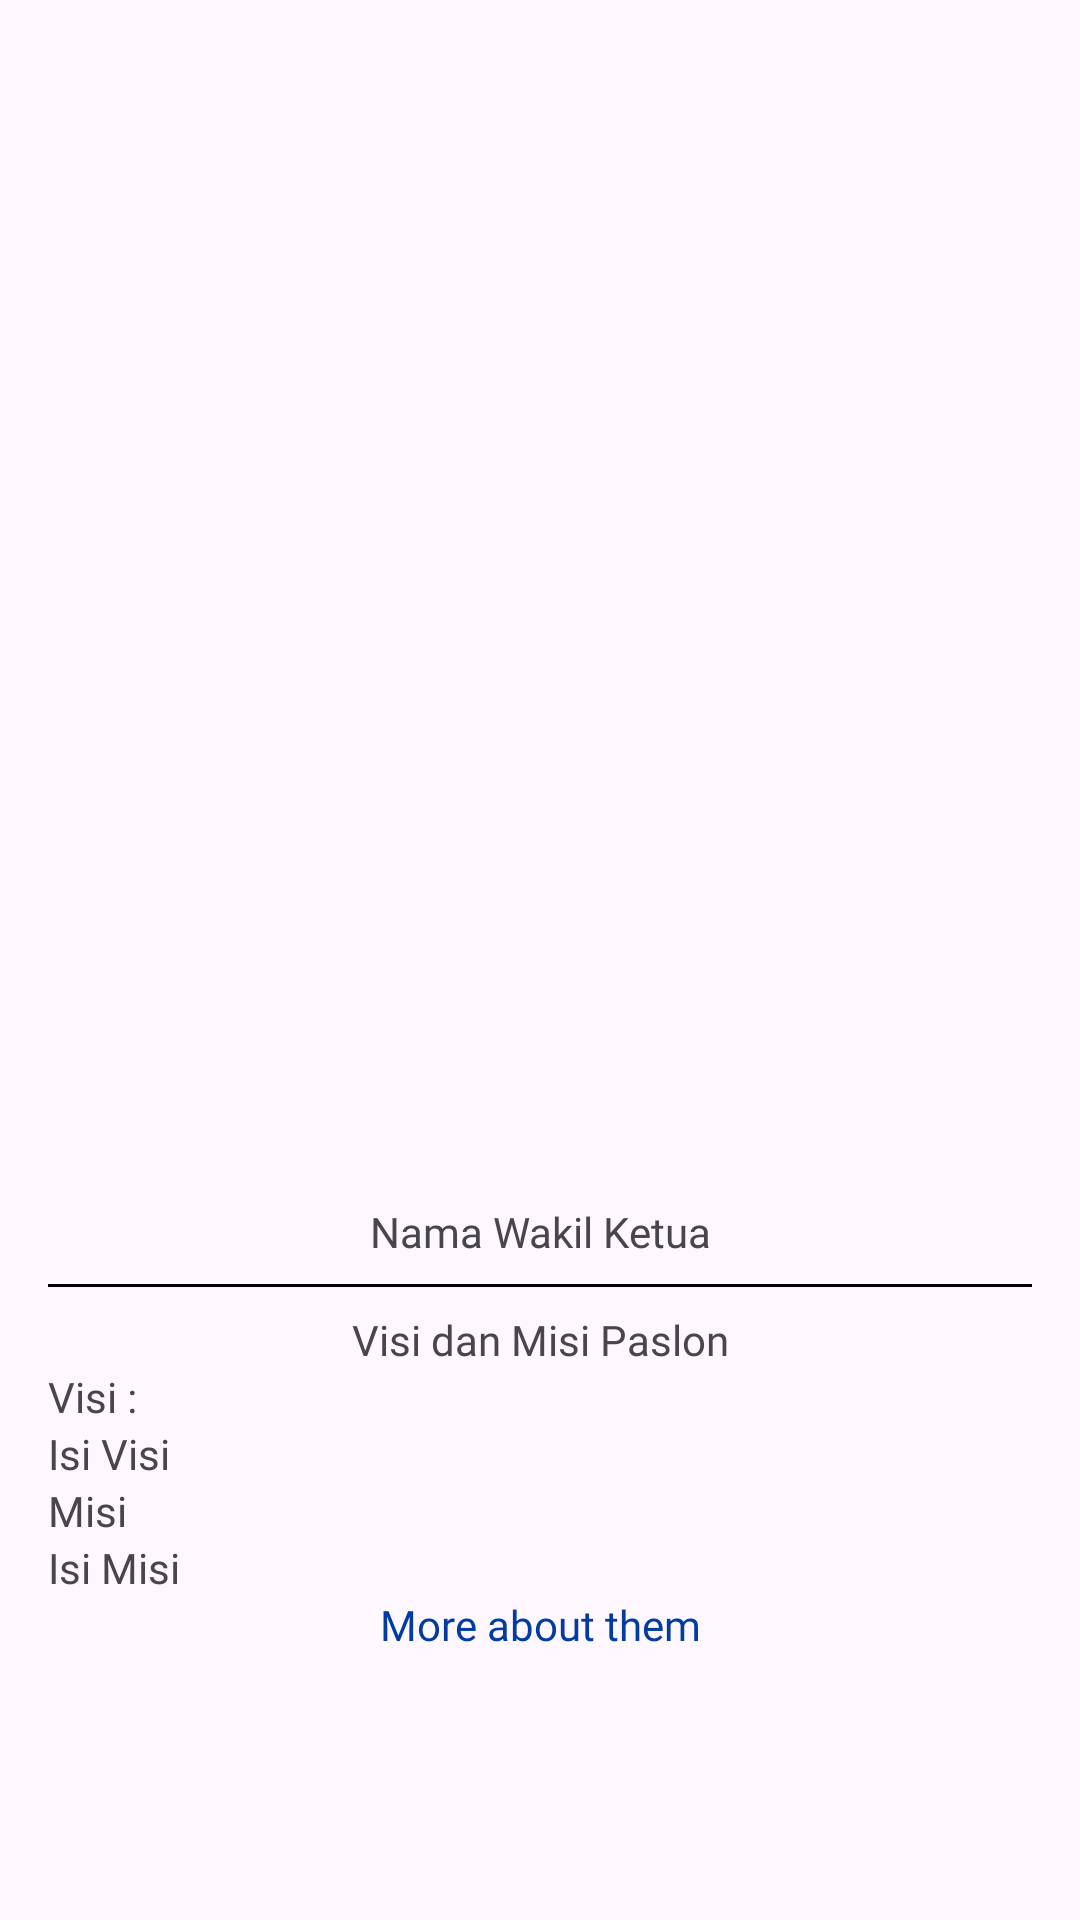

Android layout source for this screen:
<!-- AndroidManifest.xml: application theme Theme.EVoting -->
<!-- res/layout/fragment_detail_kandidat.xml -->
<?xml version="1.0" encoding="utf-8"?>
<ScrollView xmlns:android="http://schemas.android.com/apk/res/android"
    xmlns:app="http://schemas.android.com/apk/res-auto"
    xmlns:tools="http://schemas.android.com/tools"
    android:layout_width="match_parent"
    android:layout_height="match_parent"
    tools:context=".ui.kandidat.DetailKandidatFragment">

    <androidx.constraintlayout.widget.ConstraintLayout
        android:layout_width="match_parent"
        android:layout_height="wrap_content">












        <ImageView
            android:id="@+id/iv_profile_kandidat"
            android:layout_width="350dp"
            android:layout_height="350dp"
            android:layout_marginTop="24dp"
            android:scaleType="centerCrop"
            android:src="@drawable/usopp"
            app:layout_constraintEnd_toEndOf="parent"
            app:layout_constraintStart_toStartOf="parent"
            app:layout_constraintTop_toTopOf="parent" />

        <TextView
            android:id="@+id/tv_nama_ketua"
            android:layout_width="wrap_content"
            android:layout_height="wrap_content"
            android:layout_marginTop="8dp"
            android:fontFamily="@font/poppins"
            tools:text="Nama Ketua"
            app:layout_constraintEnd_toEndOf="@+id/iv_profile_kandidat"
            app:layout_constraintStart_toStartOf="@+id/iv_profile_kandidat"
            app:layout_constraintTop_toBottomOf="@+id/iv_profile_kandidat" />

        <TextView
            android:id="@+id/tv_nama_wakil"
            android:layout_width="wrap_content"
            android:layout_height="wrap_content"
            android:fontFamily="@font/poppins"
            android:text="Nama Wakil Ketua"
            app:layout_constraintEnd_toEndOf="@+id/tv_nama_ketua"
            app:layout_constraintStart_toStartOf="@+id/tv_nama_ketua"
            app:layout_constraintTop_toBottomOf="@+id/tv_nama_ketua" />

        <View
            android:id="@+id/view2"
            android:layout_width="match_parent"
            android:layout_height="1dp"
            android:layout_marginStart="16dp"
            android:layout_marginTop="8dp"
            android:layout_marginEnd="16dp"
            android:background="@color/black"
            app:layout_constraintEnd_toEndOf="parent"
            app:layout_constraintStart_toStartOf="parent"
            app:layout_constraintTop_toBottomOf="@+id/tv_nama_wakil" />

        <TextView
            android:id="@+id/textView6"
            android:layout_width="0dp"
            android:layout_height="wrap_content"
            android:layout_marginTop="8dp"
            android:fontFamily="@font/poppins"
            android:gravity="center"
            android:text="Visi dan Misi Paslon"
            app:layout_constraintEnd_toEndOf="@+id/view2"
            app:layout_constraintStart_toStartOf="@+id/view2"
            app:layout_constraintTop_toBottomOf="@+id/view2" />

        <TextView
            android:id="@+id/textView7"
            android:layout_width="0dp"
            android:layout_height="wrap_content"
            android:fontFamily="@font/poppins"
            android:text="Visi : "
            app:layout_constraintEnd_toEndOf="@+id/textView6"
            app:layout_constraintStart_toStartOf="@+id/textView6"
            app:layout_constraintTop_toBottomOf="@+id/textView6" />

        <TextView
            android:id="@+id/tv_visi"
            android:layout_width="0dp"
            android:layout_height="wrap_content"
            android:fontFamily="@font/poppins"
            android:text="Isi Visi"
            app:layout_constraintEnd_toEndOf="@+id/textView7"
            app:layout_constraintStart_toStartOf="@+id/textView7"
            app:layout_constraintTop_toBottomOf="@+id/textView7" />

        <TextView
            android:id="@+id/textView9"
            android:layout_width="0dp"
            android:layout_height="wrap_content"
            android:fontFamily="@font/poppins"
            android:text="Misi"
            app:layout_constraintEnd_toEndOf="@+id/tv_visi"
            app:layout_constraintStart_toStartOf="@+id/tv_visi"
            app:layout_constraintTop_toBottomOf="@+id/tv_visi" />

        <TextView
            android:id="@+id/tv_misi"
            android:layout_width="0dp"
            android:layout_height="wrap_content"
            android:fontFamily="@font/poppins"
            android:text="Isi Misi"
            app:layout_constraintEnd_toEndOf="@+id/textView9"
            app:layout_constraintStart_toStartOf="@+id/textView9"
            app:layout_constraintTop_toBottomOf="@+id/textView9" />

        <TextView
            android:id="@+id/tv_youtube_link"
            android:layout_width="wrap_content"
            android:layout_height="wrap_content"
            android:fontFamily="@font/poppins_bold"
            android:text="More about them"
            android:textColor="@color/blue"
            app:layout_constraintEnd_toEndOf="@+id/tv_misi"
            app:layout_constraintStart_toStartOf="@+id/tv_misi"
            app:layout_constraintTop_toBottomOf="@+id/tv_misi" />

        <ProgressBar
            android:id="@+id/progressBar"
            android:layout_width="wrap_content"
            android:layout_height="wrap_content"
            android:translationZ="90dp"
            android:visibility="gone"
            app:layout_constraintBottom_toBottomOf="parent"
            app:layout_constraintEnd_toEndOf="parent"
            app:layout_constraintStart_toStartOf="parent"
            app:layout_constraintTop_toTopOf="parent"
            tools:visibility="gone" />

    </androidx.constraintlayout.widget.ConstraintLayout>
</ScrollView>
<!-- resources referenced by this layout -->
<resources>
  <color name="black">#FF000000</color>
  <color name="blue">#023CA1</color>
  <style name="Theme.EVoting" parent="Base.Theme.EVoting" />
  <style name="Base.Theme.EVoting" parent="Theme.Material3.DayNight.NoActionBar">
          
          
      </style>
</resources>
